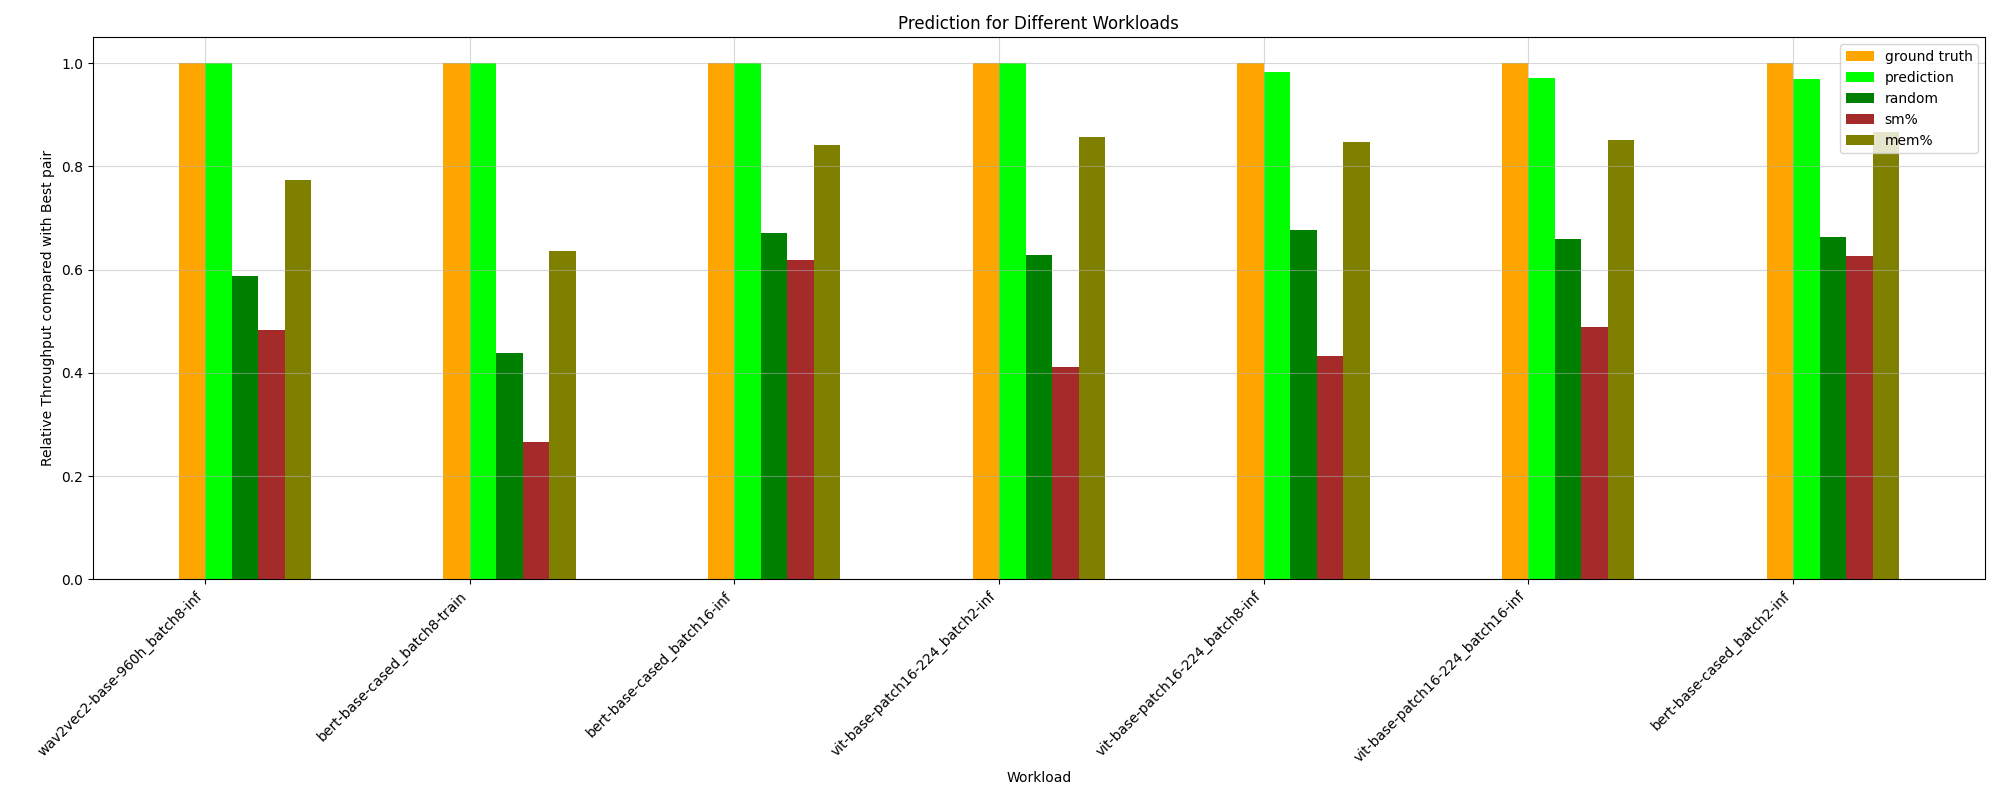

The table this chart was drawn from, first rows:
HPworkload, ground truth, random, prediction, _PCIe read bandwidth, _PCIe write bandwidth, _Long_Kernel, _ave_Kernel_Length, _long/short_Ratio, _avg_Thread, sm%, mem%, CPU%, MainMem%, ground truth value
whisper-large-v2_batch8-inf, 1.0, 0.3951, 0.7152, 0.9593, 0.9593, 0.1247, 0.1356, 0.1356, 0.1247, 0.2061, 0.2401, 1.0, 0.1356, 63.43
vit-base-patch16-224_batch8-inf, 1.0, 0.6769, 0.9821, 0.4629, 0.4629, 0.8476, 0.8476, 0.5556, 0.8476, 0.433, 0.8476, 0.8674, 0.8719, 164.7
albert-base-v2_batch2-train, 1.0, 0.5093, 0.9118, 0.3386, 1.0, 0.706, 0.706, 0.3089, 0.706, 0.3318, 0.706, 0.9327, 0.3089, 100.3
bert-base-cased_batch8-inf, 1.0, 0.6621, 0.9461, 0.4256, 0.7466, 0.6137, 0.6199, 0.6199, 0.6137, 0.4256, 0.6574, 0.7497, 0.7197, 151
wav2vec2-base-960h_batch8-inf, 1.0, 0.5873, 1.0, 0.4375, 0.825, 0.7736, 0.7736, 0.5462, 0.7736, 0.4821, 0.7736, 0.7974, 0.7138, 119.5
bert-base-cased_batch8-train, 1.0, 0.4377, 1.0, 0.3698, 0.3698, 0.6368, 0.6368, 0.361, 0.6368, 0.2665, 0.6368, 0.8186, 0.6032, 94.56
bert-base-cased_batch16-inf, 1.0, 0.6715, 1.0, 0.5248, 0.5248, 0.8421, 0.8421, 0.6905, 0.8421, 0.6182, 0.8421, 0.7758, 0.7517, 145.3
vit_h_14_batch8-train, 1.0, 0.417, 0.7829, 0.3532, 0.3532, 0.7829, 0.7829, 0.1116, 0.7829, 0.3059, 0.7829, 0.3546, 0.3059, 70.25
vit-base-patch16-224_batch16-inf, 1.0, 0.6599, 0.971, 0.8824, 0.8824, 0.8519, 0.8519, 0.6045, 0.8519, 0.4895, 0.8519, 0.9169, 0.8998, 164.7
whisper-large-v2_batch16-inf, 1.0, 0.4855, 0.7446, 0.7032, 0.7032, 0.7446, 0.7446, 0.3652, 0.7446, 0.2559, 0.7446, 0.7032, 0.3652, 20.75
wav2vec2-base-960h_batch16-inf, 1.0, 0.8021, 0.8541, 0.9164, 0.9164, 0.8541, 0.8541, 0.6611, 0.8541, 0.6567, 0.8541, 0.9164, 0.802, 104.5
albert-base-v2_batch16-train, 1.0, 0.5174, 0.6895, 0.4561, 1.0, 0.6895, 0.6895, 0.4456, 0.6895, 0.3701, 0.6895, 0.8425, 0.4456, 76.27
wav2vec2-base-960h_batch2-inf, 1.0, 0.5603, 0.9362, 0.3509, 0.8718, 0.3217, 0.1278, 0.6357, 0.4163, 0.4303, 0.5446, 0.8331, 0.3509, 119.1
albert-base-v2_batch8-train, 1.0, 0.4438, 0.8648, 0.373, 0.9249, 0.6251, 0.6251, 0.36, 0.6251, 0.2779, 0.6251, 0.3838, 0.36, 92.5
vit-base-patch16-224_batch2-inf, 1.0, 0.6275, 1.0, 0.3748, 0.8722, 0.8576, 0.8576, 0.505, 0.8576, 0.4122, 0.8576, 0.3748, 0.9148, 140.3
bert-base-cased_batch16-train, 1.0, 0.5428, 0.5551, 0.4536, 1.0, 0.4432, 0.4512, 0.4512, 0.4432, 0.4522, 0.5551, 0.4671, 0.6388, 78.51
bert-base-cased_batch2-inf, 1.0, 0.6641, 0.9691, 0.7372, 0.7372, 0.8661, 0.8661, 0.5658, 0.8661, 0.6263, 0.8661, 0.7333, 0.704, 148.2
bert-base-cased_batch2-train, 1.0, 0.4777, 0.9095, 1.0, 1.0, 0.1712, 0.301, 0.301, 0.2838, 0.1963, 0.4981, 0.9305, 0.6965, 99.59
vit_h_14_batch16-train, 1.0, 0.5672, 0.645, 1.0, 1.0, 0.2869, 0.645, 0.645, 0.2869, 0.337, 0.645, 0.337, 0.337, 59.43
vit_h_14_batch2-train, 1.0, 0.4873, 0.7684, 0.3041, 0.9681, 0.2107, 0.05721, 0.05721, 0.2107, 0.08231, 0.5525, 0.3041, 1.0, 92.8
whisper-large-v2_batch2-inf, 1.0, 0.3821, 0.7368, 0.2788, 0.9941, 0.09179, 0.1583, 0.1583, 0.7368, 0.2346, 0.8201, 1.0, 0.1583, 85.42
